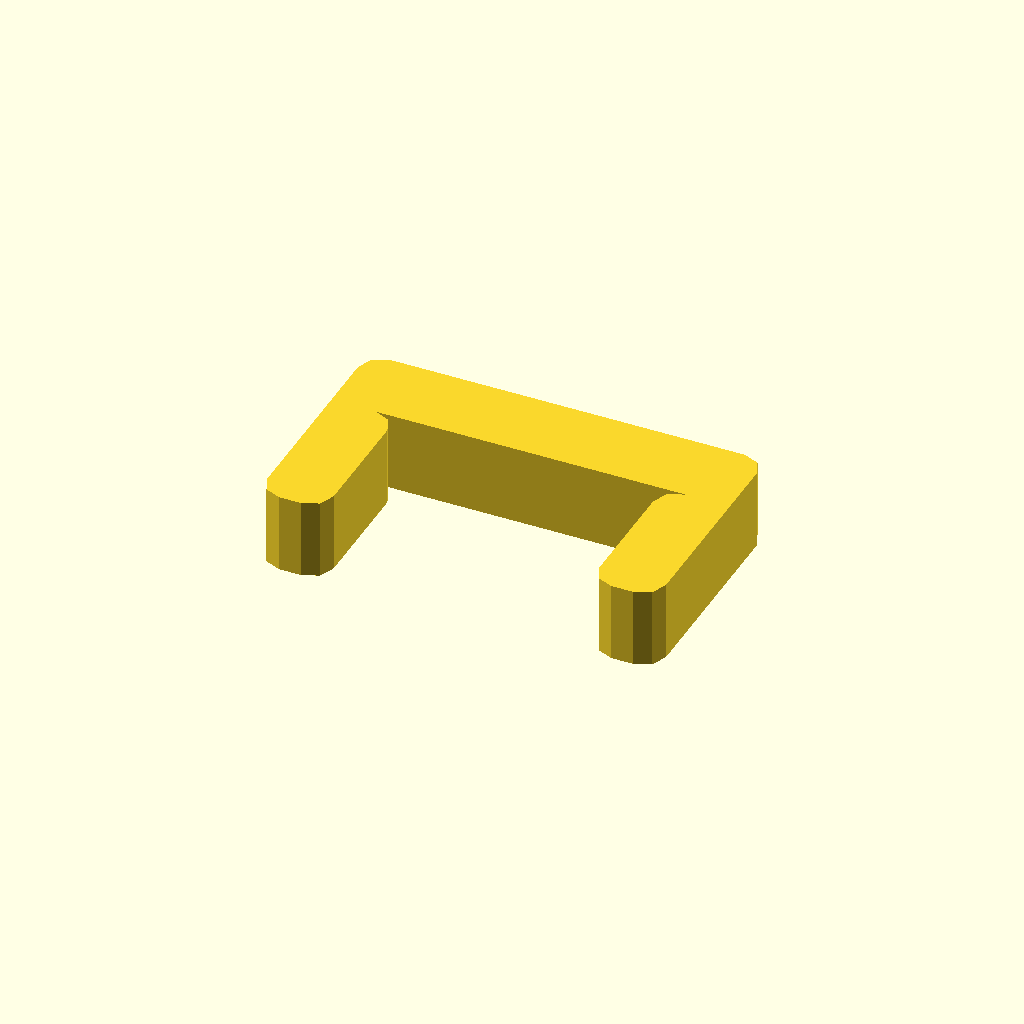
Cell 1 — every parameter at its default value.
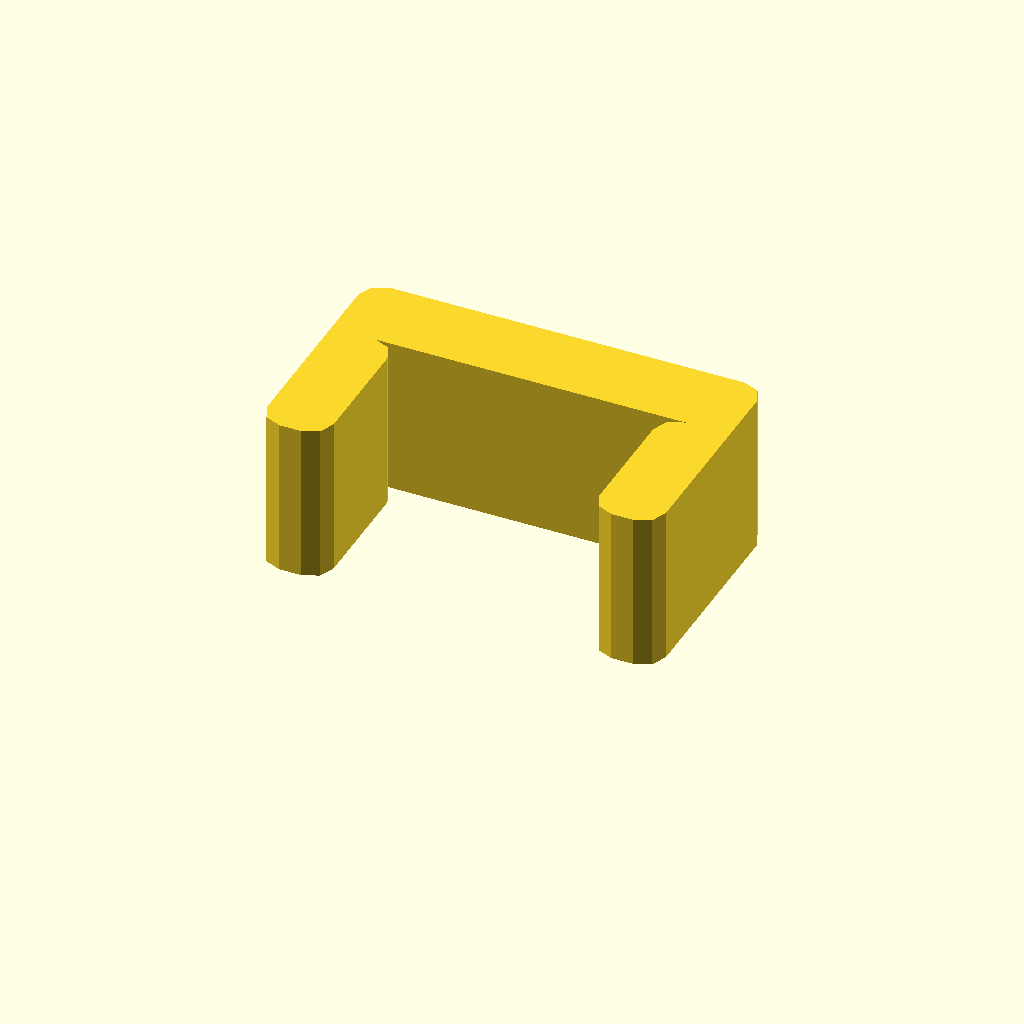
Cell 2: the same model with profile_height = 12.
One fixed orthographic camera (rotation 55°, 0°, 25°; colour scheme Cornfield) for every cell.
The OpenSCAD source (optional_data/data/sketch1/pclips/part_0046.scad):
$fn = 32;

// ----------------------------------------------------------------------
// Clip blank: staple clip, 6 mm thick
// ----------------------------------------------------------------------

// --- parameters (mm) ---
profile_height = 6;       // extrusion height
profile_points = 24;      // points of the closed outline

profile = [[0, 1.67], [0.489, 0.489], [1.67, 0], [3.33, 0], [4.511, 0.489], [5, 1.67], [5, 10.33], [4.511, 11.511], [3.33, 12], [26.67, 12], [25.489, 11.511], [25, 10.33], [25, 1.67], [25.489, 0.489], [26.67, 0], [28.33, 0], [29.511, 0.489], [30, 1.67], [30, 16.33], [29.511, 17.511], [28.33, 18], [1.67, 18], [0.489, 17.511], [0, 16.33]];  // single closed polygon, 24 points, counter clockwise

// --- the one profile operation ---
linear_extrude(height = profile_height) polygon(points = profile);
Parameter table extracted from the source (name, type, default, range or options):
profile_height: number, default 6
profile_points: number, default 24
